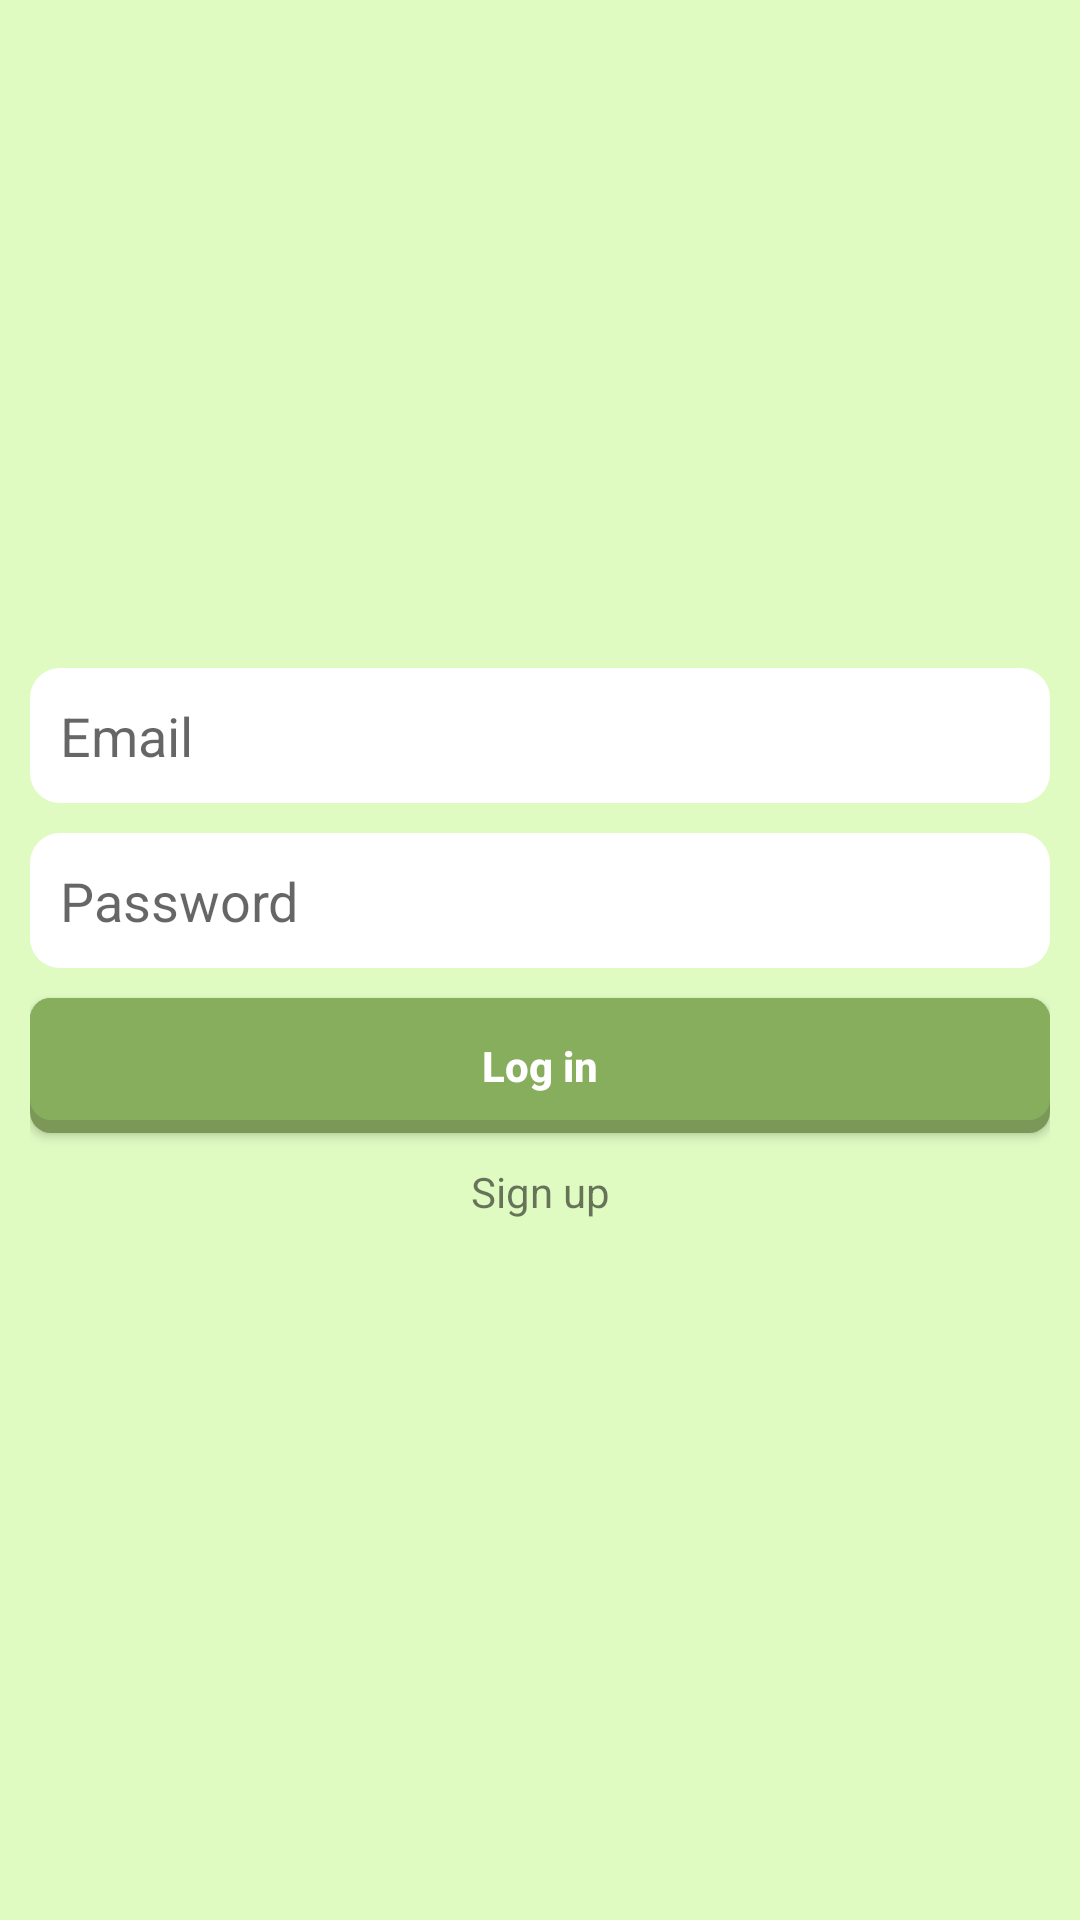

Reconstruct the res/layout file that produces this screen, plus the resources it refers to.
<!-- AndroidManifest.xml: application theme Theme.SchoolProject -->
<!-- res/layout/already_have_fragment.xml -->
<?xml version="1.0" encoding="utf-8"?>
<androidx.constraintlayout.widget.ConstraintLayout xmlns:android="http://schemas.android.com/apk/res/android"
    xmlns:app="http://schemas.android.com/apk/res-auto"
    android:layout_width="match_parent"
    android:layout_height="match_parent"
    android:background="@color/salatowy">

    <LinearLayout
        android:id="@+id/linear2"
        android:layout_width="match_parent"
        android:layout_height="wrap_content"
        android:orientation="vertical"
        android:padding="10dp"
        app:layout_constraintBottom_toBottomOf="parent"
        app:layout_constraintTop_toTopOf="parent">


        <EditText
            android:id="@+id/email"
            android:layout_width="match_parent"
            android:layout_height="45dp"
            android:layout_marginBottom="10dp"
            android:background="@drawable/shape2"
            android:hint="@string/email"
            android:padding="10dp"></EditText>

        <EditText
            android:id="@+id/password"
            android:layout_width="match_parent"
            android:layout_height="45dp"
            android:layout_marginBottom="10dp"
            android:background="@drawable/shape2"
            android:hint="@string/password"
            android:padding="10dp"></EditText>


        <androidx.appcompat.widget.AppCompatButton
            android:textStyle="bold"
            android:textColor="@color/white"
            android:background="@drawable/volumablebtn"
            android:id="@+id/login_btn"
            android:layout_width="match_parent"
            android:layout_height="45dp"
            android:text="@string/login"
            android:textAllCaps="false"></androidx.appcompat.widget.AppCompatButton>

        <TextView
            android:id="@+id/regestration"
            android:layout_width="match_parent"
            android:layout_height="30dp"
            android:layout_marginTop="10dp"
            android:text="@string/registration"
            android:textAlignment="center"></TextView>
    </LinearLayout>

    <ProgressBar
        android:visibility="invisible"
        android:id="@+id/progress_circular"
        android:layout_width="wrap_content"
        android:layout_height="wrap_content"
        app:layout_constraintBottom_toBottomOf="parent"
        app:layout_constraintEnd_toEndOf="parent"
        app:layout_constraintStart_toStartOf="parent"
        app:layout_constraintTop_toTopOf="parent"
        android:indeterminateDrawable="@drawable/progressbat"></ProgressBar>
</androidx.constraintlayout.widget.ConstraintLayout>
<!-- resources referenced by this layout -->
<resources>
  <color name="salatowy">#E0FBC2</color>
  <color name="white">#FFFFFFFF</color>
  <!-- drawable progressbat (drawable) -->
  <?xml version="1.0" encoding="utf-8"?>
  <rotate
      xmlns:android="http://schemas.android.com/apk/res/android"
      android:fromDegrees="0"
      android:pivotX="50%"
      android:pivotY="50%"
      android:toDegrees="360">
  
      
      <shape
          android:innerRadiusRatio="3"
          android:shape="ring"
          android:thicknessRatio="8"
          android:useLevel="false">
  
          
          <size
              android:width="76dip"
              android:height="76dip" />
  
          
          <gradient
              android:angle="0"
              android:endColor="@color/salatowy"
              android:startColor="@color/temno_salatowy"
              android:type="sweep"
              android:useLevel="false" />
      </shape>
  
  </rotate>
  <!-- drawable shape2 (drawable) -->
  <?xml version="1.0" encoding="utf-8"?>
  <shape xmlns:android="http://schemas.android.com/apk/res/android"
      android:shape="rectangle">
  
      <solid
          android:color="@android:color/white">
      </solid>
  
      <corners
          android:bottomRightRadius="10dp"
          android:bottomLeftRadius="10dp"
          android:topLeftRadius="10dp"
          android:topRightRadius="10dp" />
  </shape>
  <!-- drawable volumablebtn (drawable) -->
  <?xml version="1.0" encoding="utf-8"?>
  <layer-list xmlns:android="http://schemas.android.com/apk/res/android">
  
      
      <item>
          <shape  android:shape="rectangle">
  
              
              <solid android:color="#7B9858" />
              <corners android:radius="7dp" />
  
          </shape>
      </item>
  
      
      <item android:bottom="13px">
  
          <shape  android:shape="rectangle">
              <padding android:bottom="10dp"
                  android:top="10dp"
                  android:left="20dp"
                  android:right="20dp"/>
  
              
              <solid android:color="@color/temno_salatowy" />
              <corners android:radius="7dp" />
          </shape>
  
      </item>
  
  
  </layer-list>
  <string name="email">Email</string>
  <string name="login">Log in</string>
  <string name="password">Password</string>
  <string name="registration">Sign up</string>
  <style name="Theme.SchoolProject" parent="Theme.MaterialComponents.DayNight.DarkActionBar">
          
          <item name="colorPrimary">@color/temno_salatowy</item>
          <item name="colorPrimaryVariant">@color/temno_salatowy</item>
          <item name="colorOnPrimary">@color/white</item>
          
          <item name="colorSecondary">@color/dark_gray</item>
          <item name="colorSecondaryVariant">@color/teal_700</item>
          <item name="colorOnSecondary">@color/dark_gray</item>
          
          <item name="android:statusBarColor">?attr/colorPrimaryVariant</item>
          
          <item name="windowActionBar">false</item>
          <item name="windowNoTitle">true</item>
      </style>
  <color name="temno_salatowy">#87AE5C</color>
  <color name="dark_gray">#1E1E1E</color>
  <color name="teal_700">#FF018786</color>
</resources>
